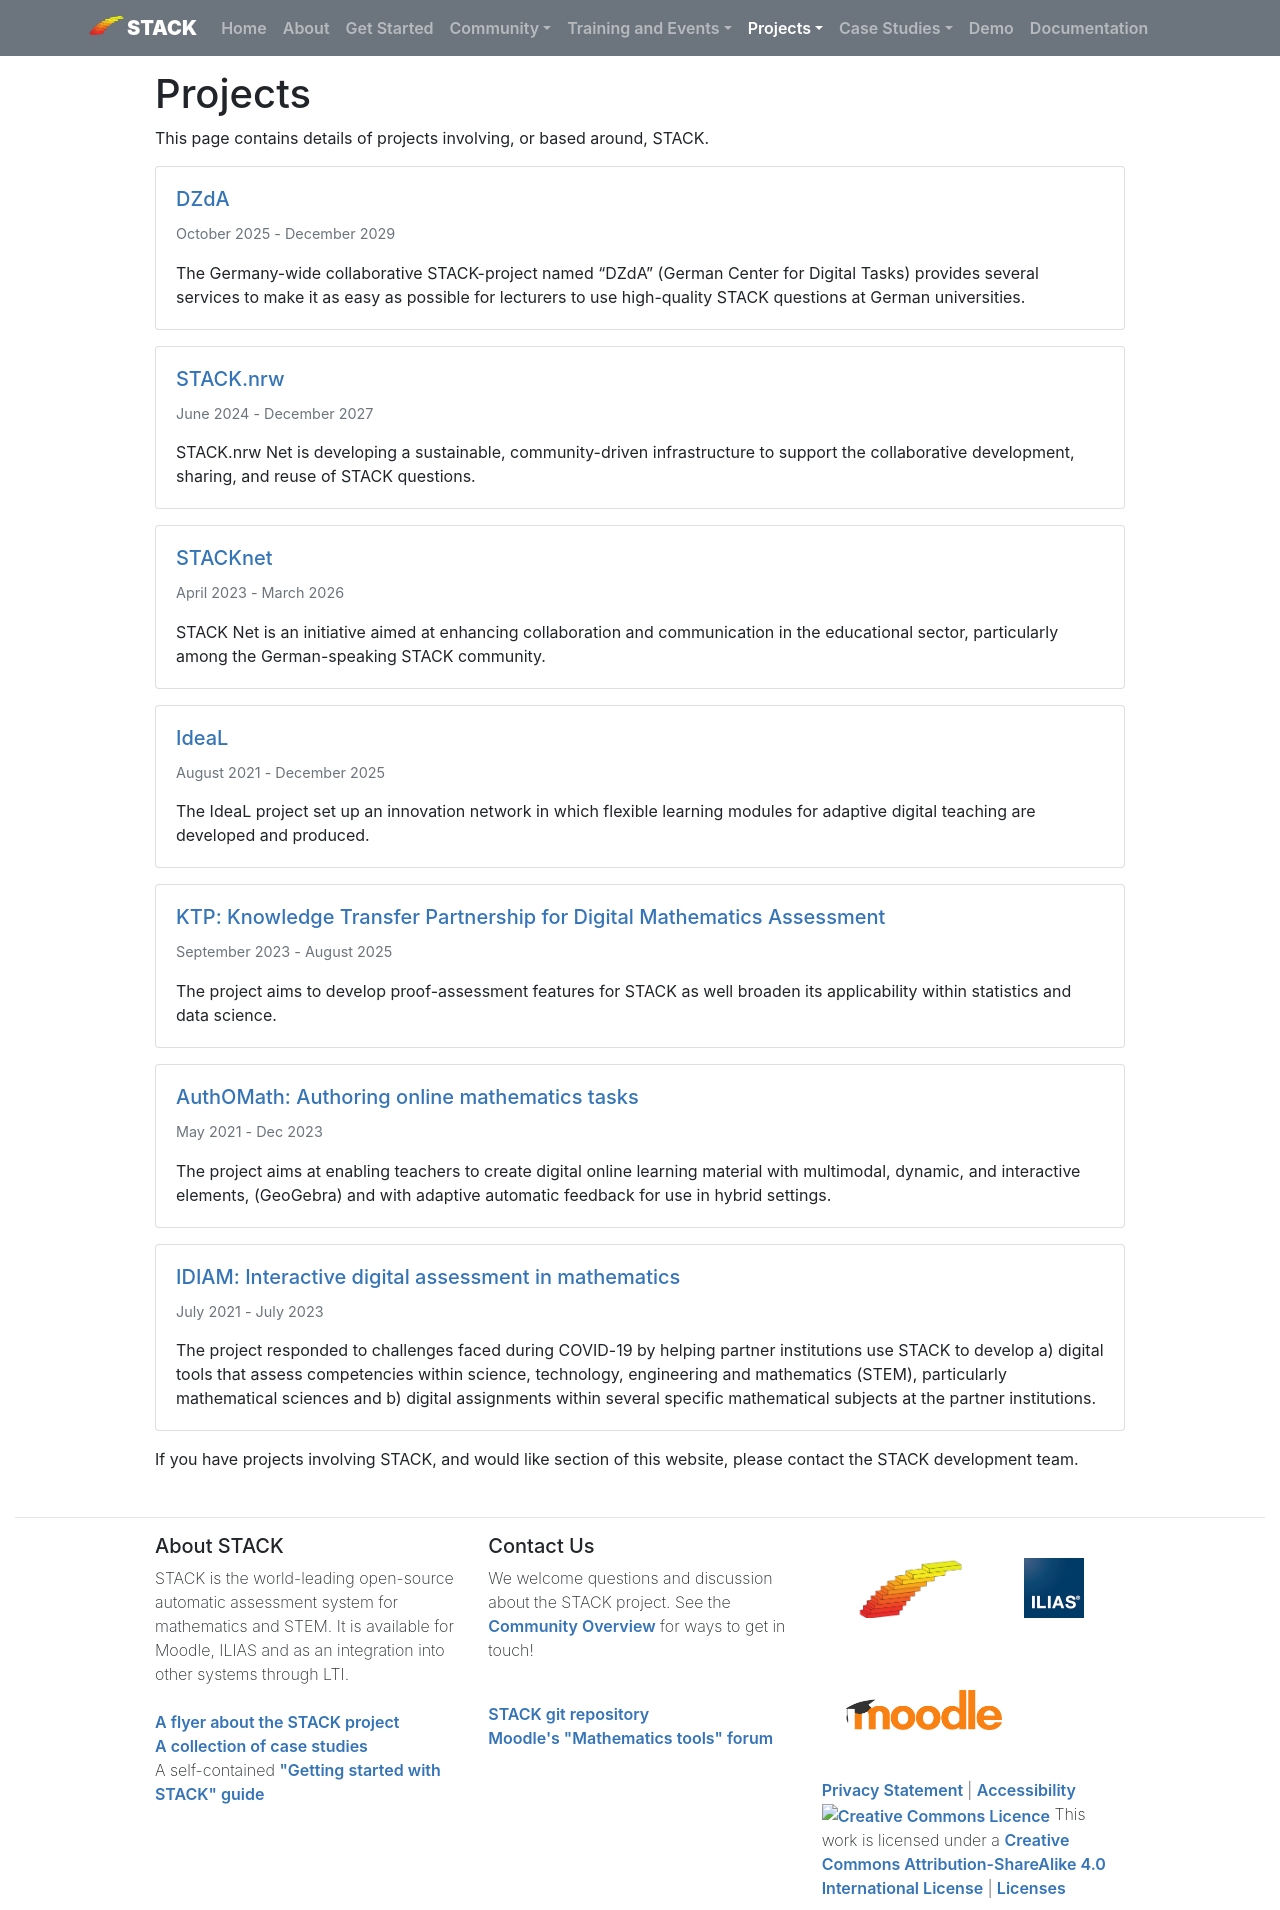

repository: maths/stack-web · page: Projects/index.html · generator: mkdocs

# Projects

This page contains details of projects involving, or based around, STACK.

<div class="card mb-3">
	    <div class="card-body">
	        <a href="DZdA"><h5 class="card-title">DZdA</h5></a>
	        <p class="figure-caption">October 2025 - December 2029</p>
			<p class="card-text">The Germany-wide collaborative STACK-project named “DZdA” (German Center for Digital Tasks) provides several services to make it as easy as possible for lecturers to use high-quality STACK questions at German universities. </p>
	    </div>
</div>

<div class="card mb-3">
	    <div class="card-body">
	        <a href="STACKnrw"><h5 class="card-title">STACK.nrw</h5></a>
	        <p class="figure-caption">June 2024 - December 2027</p>
			<p class="card-text">STACK.nrw Net is developing a sustainable, community-driven infrastructure to support the collaborative development, sharing, and reuse of STACK questions.</p>
	    </div>
</div>

<div class="card mb-3">
	    <div class="card-body">
	        <a href="STACKnet"><h5 class="card-title">STACKnet</h5></a>
	        <p class="figure-caption">April 2023 - March 2026</p>
			<p class="card-text">STACK Net is an initiative aimed at enhancing collaboration and communication in the educational sector, particularly among the German-speaking STACK community.</p>
	    </div>
</div>

<div class="card mb-3">
	    <div class="card-body">
	        <a href="IDEAL"><h5 class="card-title">IdeaL</h5></a>
	        <p class="figure-caption">August 2021 - December 2025</p>
			<p class="card-text">The IdeaL project set up an innovation network in which flexible learning modules for adaptive digital teaching are developed and produced.</p>
	    </div>
</div>

<div class="card mb-3">
        <div class="card-body">
	        <a href="KTP/"><h5 class="card-title">KTP: Knowledge Transfer Partnership for Digital Mathematics Assessment</h5></a>
	        <p class="figure-caption">September 2023 - August 2025</p>
			<p class="card-text">The project aims to develop proof-assessment features for STACK as well broaden its applicability within statistics and data science. </p>
	    </div>
</div>

<div class="card mb-3">
	    <div class="card-body">
	        <a href="AuthOMath/"><h5 class="card-title">AuthOMath: Authoring online mathematics tasks</h5></a>
	        <p class="figure-caption">May 2021 - Dec 2023</p>
			<p class="card-text">The project aims at enabling teachers to create digital online learning material with multimodal, dynamic, and interactive elements, (GeoGebra) and with adaptive automatic feedback for use in hybrid settings.</p>
	    </div>
</div>

<div class="card mb-3">
        <div class="card-body">
	        <a href="IDIAM/"><h5 class="card-title">IDIAM: Interactive digital assessment in mathematics</h5></a>
	        <p class="figure-caption">July 2021 - July 2023</p>
			<p class="card-text">The project responded to challenges faced during COVID-19 by helping partner institutions use STACK to develop a) digital tools that assess competencies within science, technology, engineering and mathematics (STEM), particularly mathematical sciences
and b) digital assignments within several specific mathematical subjects at the partner institutions.</p>
	    </div>
</div>

<!-- Template for new projects
     Each project should have a subdirectory of their own, with an index.md as the landing page.
-->	
<!--
<div class="card mb-3">
	    <div class="card-body">
	        <a href=""><h5 class="card-title">Project title</h5></a>
	        <p class="figure-caption">Month yyyy - Month yyyy</p>
			<p class="card-text">A brief description of the aims of the project.</p>
	    </div>
</div>
-->

If you have projects involving STACK, and would like section of this website, please contact the STACK development team.
